Run: headless pygame with SDL's dummy video driver; simulated clock (each Clock.tick advances the game by its frame time, no real sleeping); random seed 0; keys injected as events and as key.get_pressed() state; no mouse input.
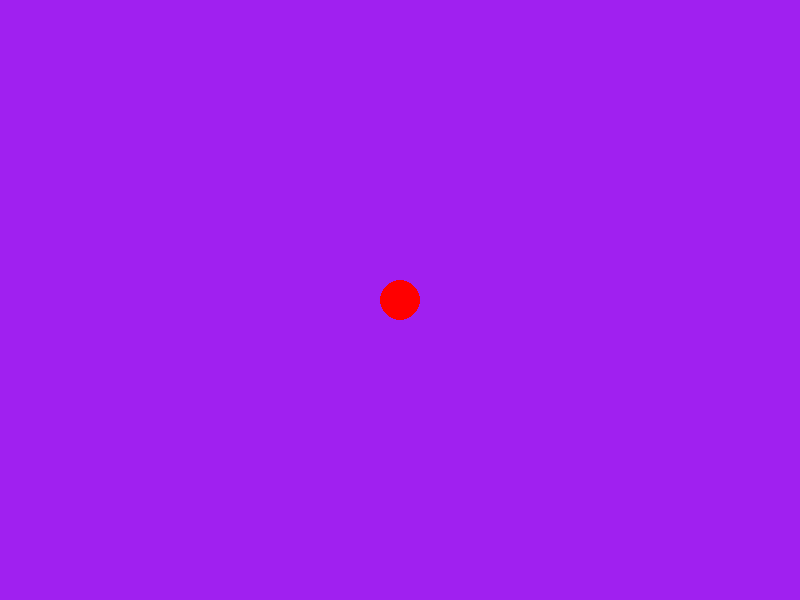
Frame 1 of 4 · flips 1–60 · no input
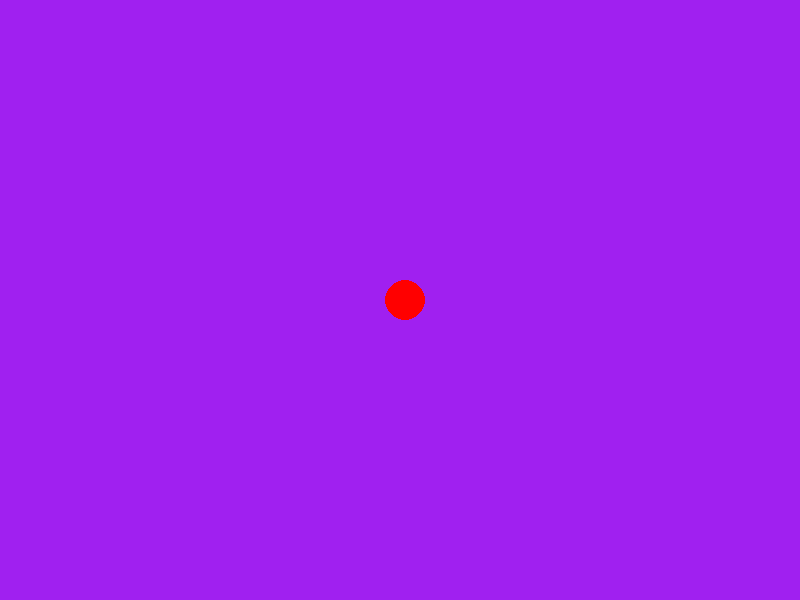
Frame 2 of 4 · flips 61–180 · tapped SPACE, RETURN · held RIGHT (→), D
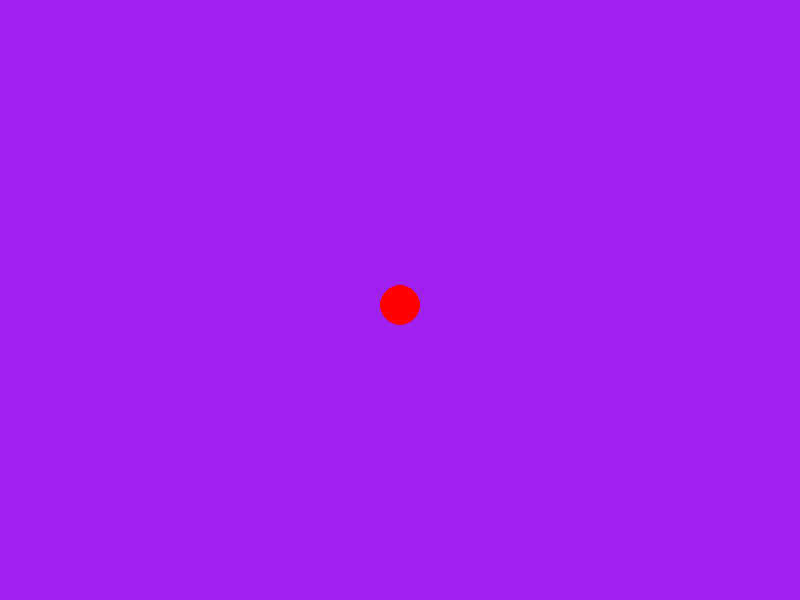
Frame 3 of 4 · flips 181–300 · held DOWN (↓), S
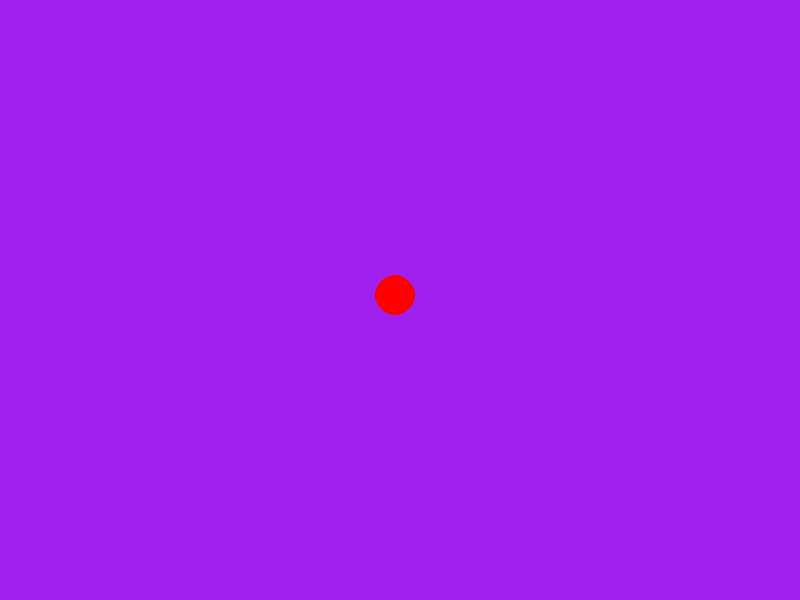
Frame 4 of 4 · flips 301–420 · held LEFT (←), A, UP (↑), W

The pygame program that drew these frames:

import pygame

pygame.init()
SCREEN_WIDTH = 800
SCREEN_HEIGHT = 600

screen = pygame.display.set_mode((SCREEN_WIDTH, SCREEN_HEIGHT))
clock = pygame.time.Clock()
running = True

player_x = 400
player_y = 300
player_speed = 5

# Definir la posición de la cámara
camera_x = 0
camera_y = 0



while running:
    # poll for events
    # pygame.QUIT event means the user clicked X to close your window
    for event in pygame.event.get():
        if event.type == pygame.QUIT:
            running = False
            
    camera_x = player_x - SCREEN_WIDTH / 2
    camera_y = player_y - SCREEN_HEIGHT / 2

    keys = pygame.key.get_pressed()

    # Mover el personaje
    if keys[pygame.K_LEFT]:
        player_x -= player_speed
    if keys[pygame.K_RIGHT]:
        player_x += player_speed
    if keys[pygame.K_UP]:
        player_y -= player_speed
    if keys[pygame.K_DOWN]:
        player_y += player_speed

    # fill the screen with a color to wipe away anything from last frame
    screen.fill("purple")

    # RENDER YOUR GAME HERE
    pygame.draw.circle(screen, (255, 0, 0), (int(player_x - camera_x), int(player_y - camera_y)), 20)

    # flip() the display to put your work on screen
    pygame.display.flip()

    clock.tick(60)  # limits FPS to 60

pygame.quit()
